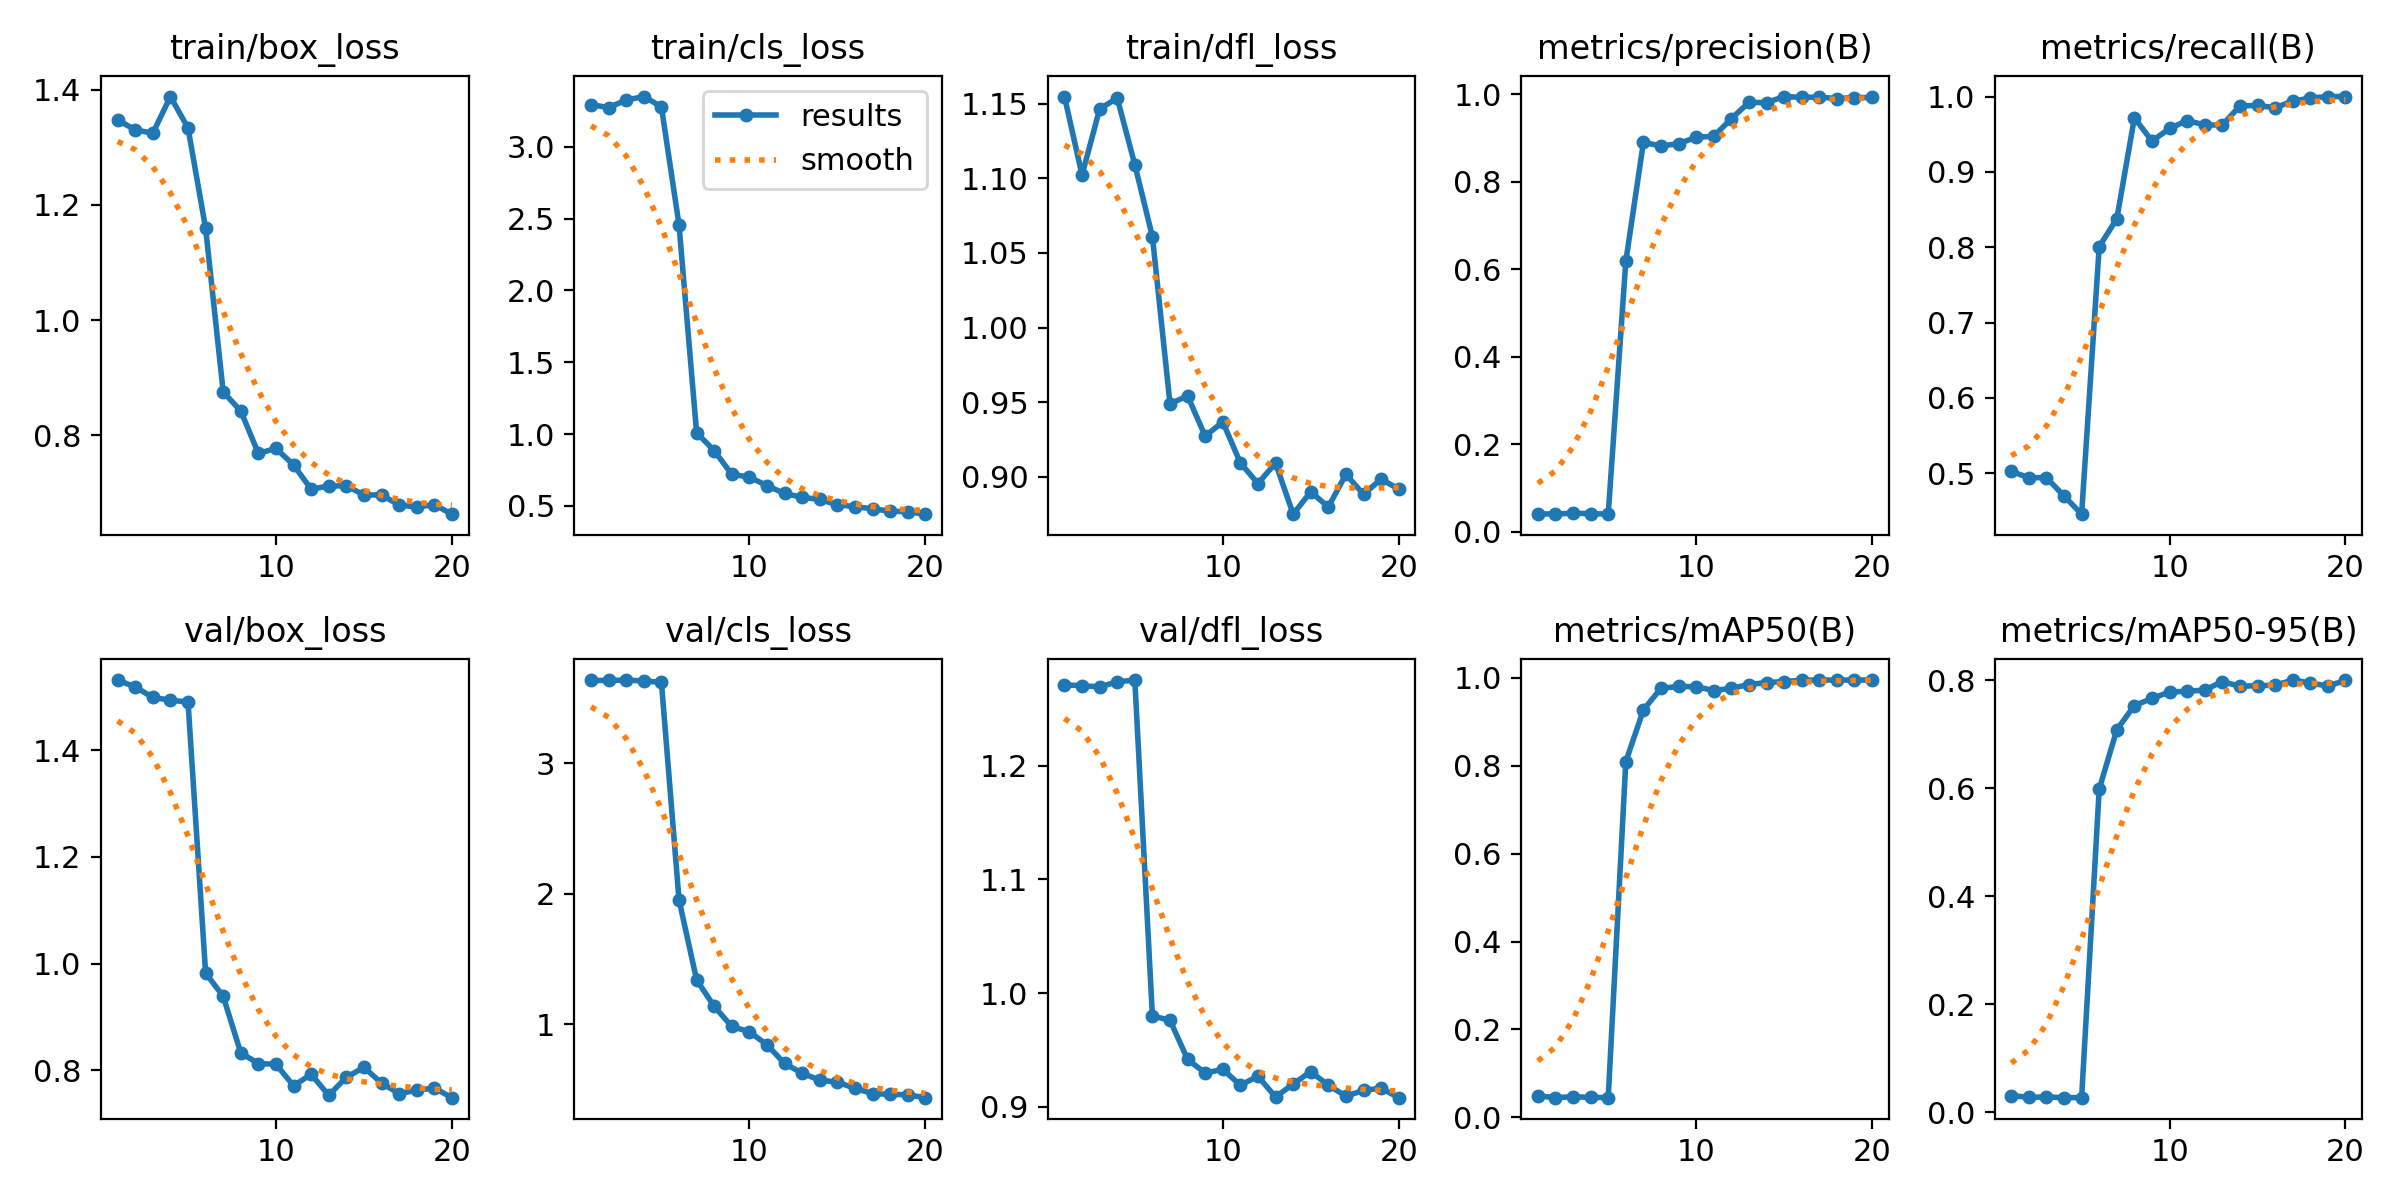

The data file committed next to this chart (first rows):
epoch, time, train/box_loss, train/cls_loss, train/dfl_loss, metrics/precision(B), metrics/recall(B), metrics/mAP50(B), metrics/mAP50-95(B), val/box_loss, val/cls_loss, val/dfl_loss, lr/pg0, lr/pg1, lr/pg2
1, 2.702, 1.347, 3.293, 1.155, 0.0408, 0.5024, 0.0488, 0.03051, 1.532, 3.637, 1.271, 1.429e-05, 1.429e-05, 1.429e-05
2, 3.871, 1.33, 3.273, 1.102, 0.03969, 0.494, 0.04485, 0.02727, 1.519, 3.635, 1.27, 4.07479e-05, 4.07479e-05, 4.07479e-05
3, 4.966, 1.324, 3.326, 1.146, 0.04209, 0.494, 0.04717, 0.0281, 1.499, 3.639, 1.269, 6.43764e-05, 6.43764e-05, 6.43764e-05
4, 6.027, 1.388, 3.35, 1.154, 0.04077, 0.4698, 0.04536, 0.02663, 1.494, 3.631, 1.274, 8.51755e-05, 8.51755e-05, 8.51755e-05
5, 7.101, 1.333, 3.278, 1.109, 0.03999, 0.4456, 0.04513, 0.02688, 1.491, 3.622, 1.275, 0.0001031, 0.0001031, 0.0001031
6, 8.177, 1.159, 2.457, 1.061, 0.6177, 0.8008, 0.8093, 0.5982, 0.9821, 1.956, 0.9799, 0.0001183, 0.0001183, 0.0001183
7, 9.418, 0.8752, 1.009, 0.949, 0.8895, 0.8377, 0.9272, 0.7082, 0.9384, 1.342, 0.9761, 0.0001306, 0.0001306, 0.0001306
8, 10.64, 0.8421, 0.8845, 0.9542, 0.8816, 0.9717, 0.9762, 0.753, 0.8322, 1.139, 0.9418, 0.0001401, 0.0001401, 0.0001401
9, 11.89, 0.7685, 0.7201, 0.9273, 0.8867, 0.9409, 0.9804, 0.7662, 0.8123, 0.985, 0.9297, 0.0001467, 0.0001467, 0.0001467
10, 13.13, 0.7772, 0.7, 0.9368, 0.9014, 0.9576, 0.9799, 0.7781, 0.8109, 0.9437, 0.933, 0.0001506, 0.0001506, 0.0001506
11, 14.35, 0.7484, 0.641, 0.9093, 0.9036, 0.9681, 0.9711, 0.7794, 0.7705, 0.8445, 0.9191, 0.0001515, 0.0001515, 0.0001515
12, 15.54, 0.7063, 0.5862, 0.8955, 0.9439, 0.9623, 0.9762, 0.7817, 0.7922, 0.7015, 0.927, 0.0001497, 0.0001497, 0.0001497
13, 16.7, 0.7119, 0.5596, 0.9093, 0.9812, 0.9622, 0.9847, 0.7974, 0.7526, 0.6263, 0.9087, 0.000145, 0.000145, 0.000145
14, 17.85, 0.7123, 0.5444, 0.875, 0.9805, 0.9876, 0.9893, 0.7887, 0.7866, 0.5741, 0.9201, 0.0001375, 0.0001375, 0.0001375
15, 18.98, 0.6962, 0.5081, 0.89, 0.9945, 0.9882, 0.9914, 0.7898, 0.8049, 0.558, 0.931, 0.0001272, 0.0001272, 0.0001272
16, 20.11, 0.6964, 0.4943, 0.8798, 0.9927, 0.9852, 0.9947, 0.7907, 0.7758, 0.5112, 0.919, 0.0001141, 0.0001141, 0.0001141
17, 21.23, 0.6788, 0.4798, 0.9017, 0.9933, 0.994, 0.995, 0.8002, 0.7558, 0.4707, 0.9095, 9.80866e-05, 9.80866e-05, 9.80866e-05
18, 22.39, 0.6753, 0.4628, 0.8883, 0.9899, 0.998, 0.995, 0.7947, 0.7621, 0.4648, 0.9144, 7.92738e-05, 7.92738e-05, 7.92738e-05
19, 23.53, 0.6795, 0.4594, 0.8984, 0.9922, 1, 0.995, 0.789, 0.7663, 0.4613, 0.9166, 5.76316e-05, 5.76316e-05, 5.76316e-05
20, 24.67, 0.663, 0.4421, 0.8918, 0.9923, 1, 0.995, 0.7998, 0.7482, 0.4393, 0.9081, 3.31599e-05, 3.31599e-05, 3.31599e-05
